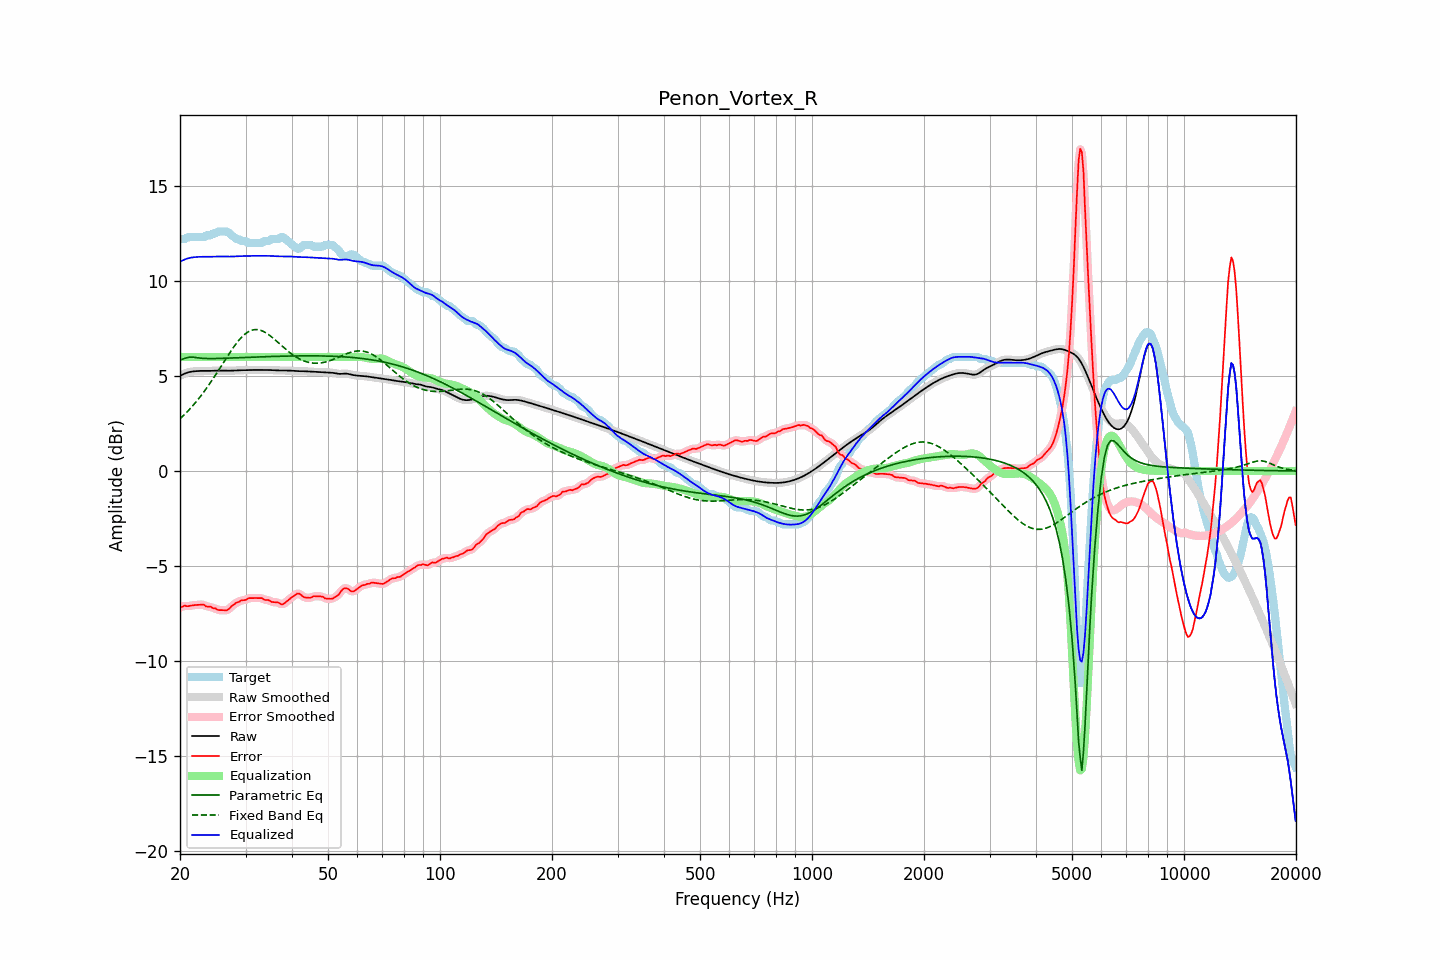

The table this chart was drawn from, first rows:
frequency, raw, error, smoothed, error_smoothed, equalization, parametric_eq, fixed_band_eq, equalized_raw, equalized_smoothed, target
20.00, 5.00, -7.19, 5.00, -7.19, 6.00, 5.84, 2.75, 11.00, 11.00, 12.19
20.20, 5.05, -7.15, 5.05, -7.15, 6.00, 5.87, 2.83, 11.05, 11.05, 12.19
20.40, 5.09, -7.11, 5.09, -7.12, 6.00, 5.90, 2.91, 11.09, 11.09, 12.19
20.61, 5.13, -7.07, 5.12, -7.10, 6.00, 5.93, 2.99, 11.13, 11.12, 12.20
20.81, 5.16, -7.11, 5.16, -7.09, 6.00, 5.95, 3.07, 11.16, 11.16, 12.27
21.02, 5.18, -7.11, 5.19, -7.10, 6.00, 5.97, 3.16, 11.18, 11.19, 12.29
21.23, 5.21, -7.09, 5.21, -7.09, 6.00, 5.99, 3.25, 11.21, 11.21, 12.29
21.44, 5.22, -7.07, 5.22, -7.07, 6.00, 5.99, 3.34, 11.22, 11.22, 12.29
21.66, 5.23, -7.06, 5.23, -7.06, 6.00, 5.99, 3.44, 11.23, 11.23, 12.29
21.87, 5.24, -7.05, 5.24, -7.05, 6.00, 5.97, 3.54, 11.24, 11.24, 12.29
22.09, 5.25, -7.04, 5.25, -7.04, 6.00, 5.96, 3.64, 11.25, 11.25, 12.29
22.31, 5.26, -7.04, 5.26, -7.04, 6.00, 5.95, 3.74, 11.26, 11.26, 12.29
22.54, 5.26, -7.03, 5.26, -7.03, 6.00, 5.94, 3.84, 11.26, 11.26, 12.29
22.76, 5.26, -7.03, 5.26, -7.02, 6.00, 5.93, 3.95, 11.26, 11.26, 12.29
22.99, 5.27, -7.03, 5.27, -7.03, 6.00, 5.93, 4.06, 11.27, 11.27, 12.29
23.22, 5.27, -7.03, 5.27, -7.06, 6.00, 5.92, 4.18, 11.27, 11.27, 12.30
23.45, 5.27, -7.11, 5.27, -7.09, 6.00, 5.92, 4.29, 11.27, 11.27, 12.38
23.69, 5.26, -7.13, 5.26, -7.11, 6.00, 5.91, 4.41, 11.26, 11.26, 12.39
23.92, 5.26, -7.13, 5.26, -7.14, 6.00, 5.91, 4.53, 11.26, 11.26, 12.39
24.16, 5.27, -7.13, 5.27, -7.15, 6.00, 5.91, 4.66, 11.27, 11.27, 12.39
24.40, 5.27, -7.19, 5.27, -7.18, 6.00, 5.91, 4.78, 11.27, 11.27, 12.46
24.65, 5.27, -7.22, 5.27, -7.21, 6.00, 5.91, 4.91, 11.27, 11.27, 12.49
24.89, 5.28, -7.22, 5.28, -7.24, 6.00, 5.91, 5.04, 11.28, 11.28, 12.49
25.14, 5.28, -7.27, 5.28, -7.27, 6.00, 5.92, 5.17, 11.28, 11.28, 12.56
25.39, 5.28, -7.31, 5.28, -7.30, 6.00, 5.92, 5.30, 11.28, 11.28, 12.59
25.65, 5.28, -7.31, 5.28, -7.32, 6.00, 5.92, 5.43, 11.28, 11.28, 12.59
25.91, 5.28, -7.31, 5.28, -7.32, 6.00, 5.92, 5.57, 11.28, 11.28, 12.59
26.16, 5.28, -7.32, 5.28, -7.32, 6.00, 5.93, 5.70, 11.28, 11.28, 12.59
26.43, 5.27, -7.32, 5.27, -7.33, 6.00, 5.93, 5.83, 11.27, 11.27, 12.59
26.69, 5.27, -7.32, 5.27, -7.31, 6.00, 5.93, 5.97, 11.27, 11.27, 12.59
26.96, 5.27, -7.28, 5.27, -7.27, 6.00, 5.94, 6.10, 11.27, 11.27, 12.56
27.23, 5.27, -7.21, 5.27, -7.21, 6.00, 5.94, 6.22, 11.27, 11.27, 12.49
27.50, 5.28, -7.12, 5.28, -7.13, 6.00, 5.94, 6.35, 11.28, 11.28, 12.39
27.77, 5.28, -7.06, 5.28, -7.05, 6.00, 5.95, 6.47, 11.28, 11.28, 12.34
28.05, 5.29, -6.99, 5.29, -6.99, 6.00, 5.95, 6.59, 11.29, 11.29, 12.28
28.33, 5.29, -6.92, 5.29, -6.94, 6.00, 5.95, 6.70, 11.29, 11.29, 12.21
28.62, 5.30, -6.90, 5.30, -6.89, 6.00, 5.96, 6.81, 11.30, 11.30, 12.19
28.90, 5.30, -6.87, 5.30, -6.85, 6.00, 5.96, 6.91, 11.30, 11.30, 12.17
29.19, 5.30, -6.80, 5.30, -6.82, 6.00, 5.96, 7.01, 11.30, 11.30, 12.10
29.48, 5.30, -6.79, 5.30, -6.80, 6.00, 5.97, 7.09, 11.30, 11.30, 12.09
29.78, 5.30, -6.79, 5.30, -6.78, 6.00, 5.97, 7.17, 11.30, 11.30, 12.09
30.08, 5.31, -6.77, 5.31, -6.76, 6.00, 5.97, 7.24, 11.31, 11.31, 12.08
30.38, 5.31, -6.71, 5.31, -6.72, 6.00, 5.98, 7.30, 11.31, 11.31, 12.02
30.68, 5.31, -6.68, 5.31, -6.69, 6.00, 5.98, 7.34, 11.31, 11.31, 11.99
30.99, 5.31, -6.68, 5.31, -6.68, 6.00, 5.98, 7.39, 11.31, 11.31, 11.99
31.30, 5.31, -6.68, 5.31, -6.68, 6.00, 5.99, 7.41, 11.31, 11.31, 11.99
31.61, 5.31, -6.68, 5.31, -6.68, 6.00, 5.99, 7.43, 11.31, 11.31, 11.99
31.93, 5.31, -6.68, 5.31, -6.68, 6.00, 5.99, 7.44, 11.31, 11.31, 11.99
32.24, 5.31, -6.68, 5.31, -6.68, 6.00, 6.00, 7.44, 11.31, 11.31, 11.99
32.57, 5.31, -6.68, 5.31, -6.67, 6.00, 6.00, 7.42, 11.31, 11.31, 11.99
32.89, 5.31, -6.68, 5.31, -6.68, 6.00, 6.00, 7.40, 11.31, 11.31, 11.99
33.22, 5.31, -6.68, 5.31, -6.71, 6.00, 6.01, 7.37, 11.31, 11.31, 12.00
33.55, 5.31, -6.75, 5.31, -6.74, 6.00, 6.01, 7.34, 11.31, 11.31, 12.07
33.89, 5.31, -6.78, 5.31, -6.76, 6.00, 6.01, 7.29, 11.31, 11.31, 12.09
34.23, 5.31, -6.78, 5.31, -6.78, 6.00, 6.01, 7.24, 11.31, 11.31, 12.09
34.57, 5.31, -6.78, 5.31, -6.80, 6.00, 6.02, 7.18, 11.31, 11.31, 12.09
34.92, 5.31, -6.83, 5.31, -6.83, 6.00, 6.02, 7.12, 11.31, 11.31, 12.14
35.27, 5.31, -6.89, 5.31, -6.87, 6.00, 6.02, 7.05, 11.31, 11.31, 12.19
35.62, 5.30, -6.89, 5.30, -6.90, 6.00, 6.03, 6.98, 11.30, 11.30, 12.19
35.97, 5.29, -6.90, 5.30, -6.90, 6.00, 6.03, 6.91, 11.29, 11.30, 12.19
... 635 more rows
